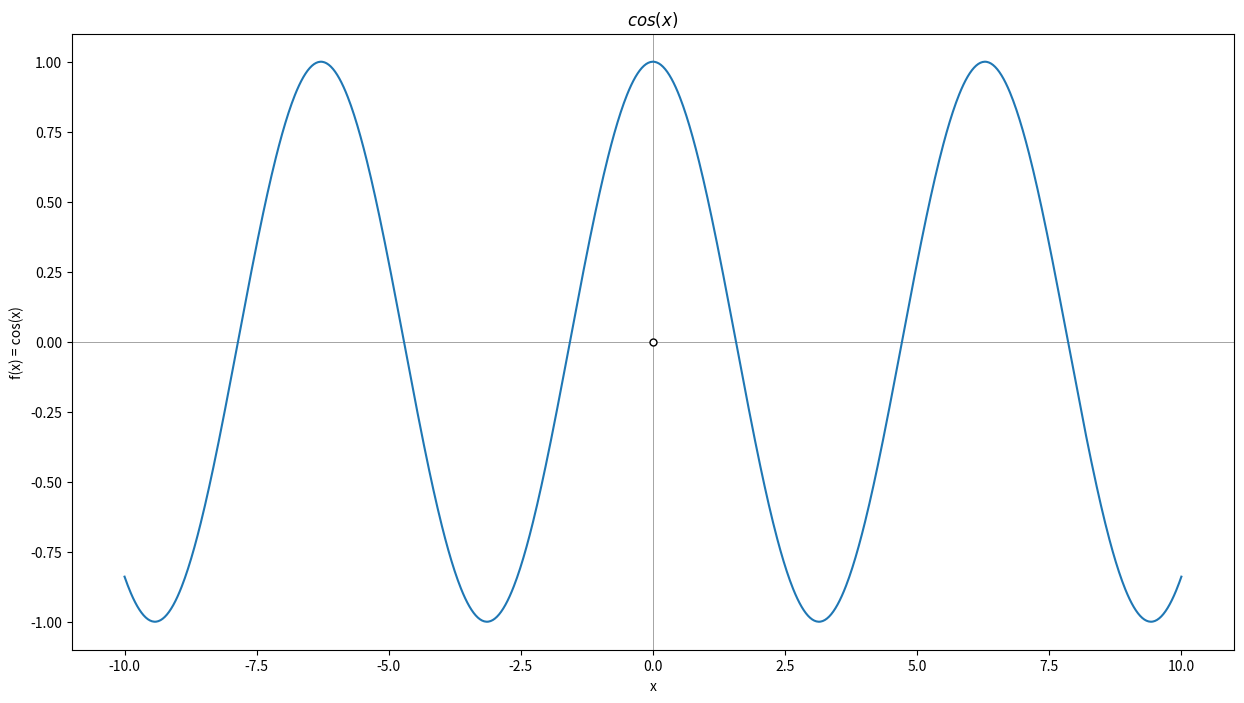
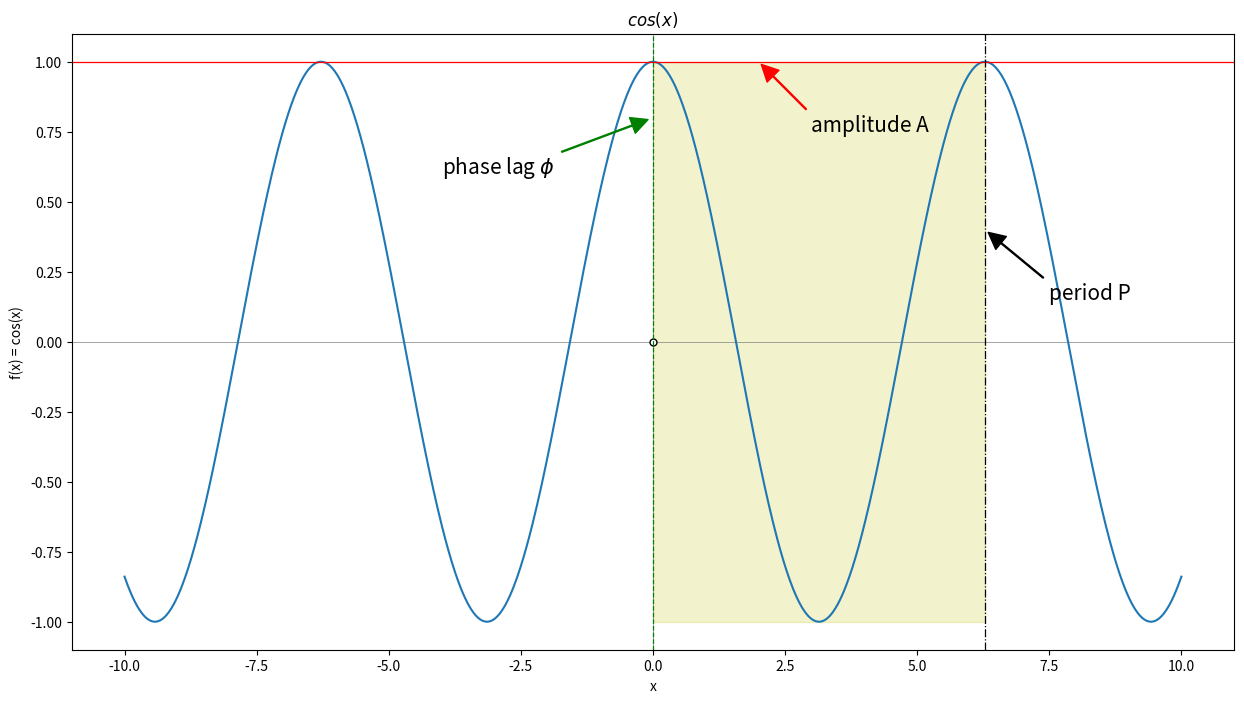
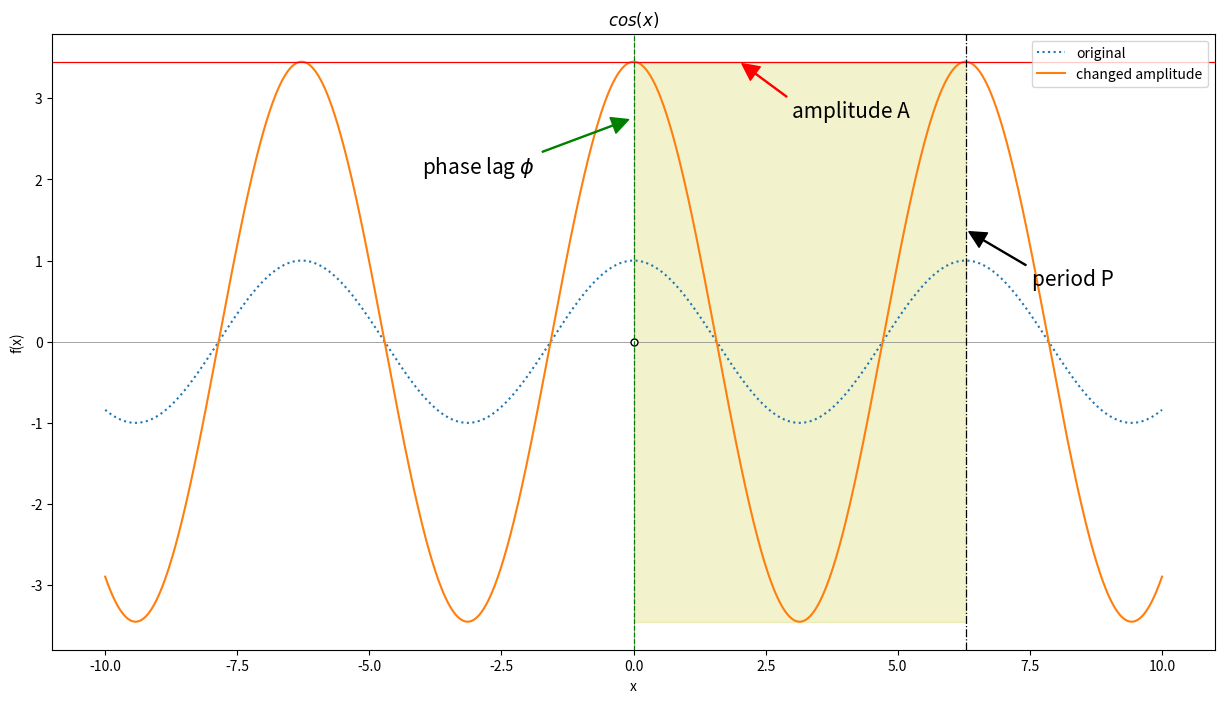
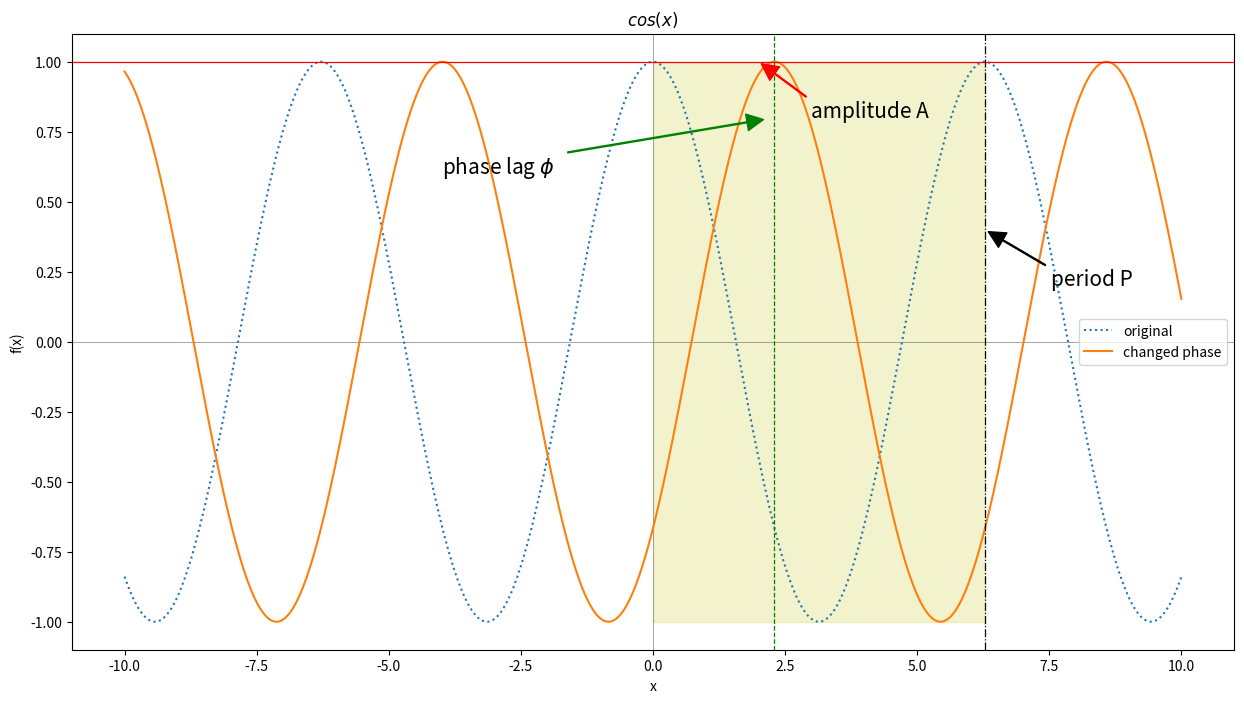
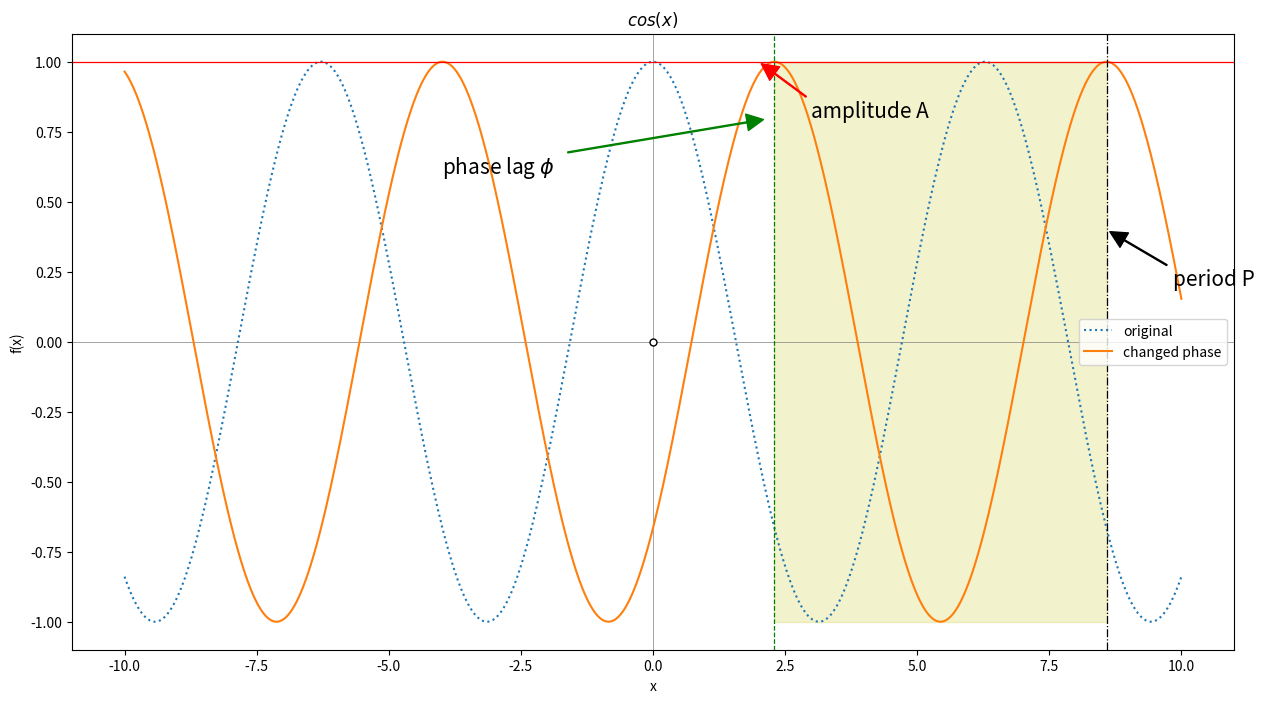
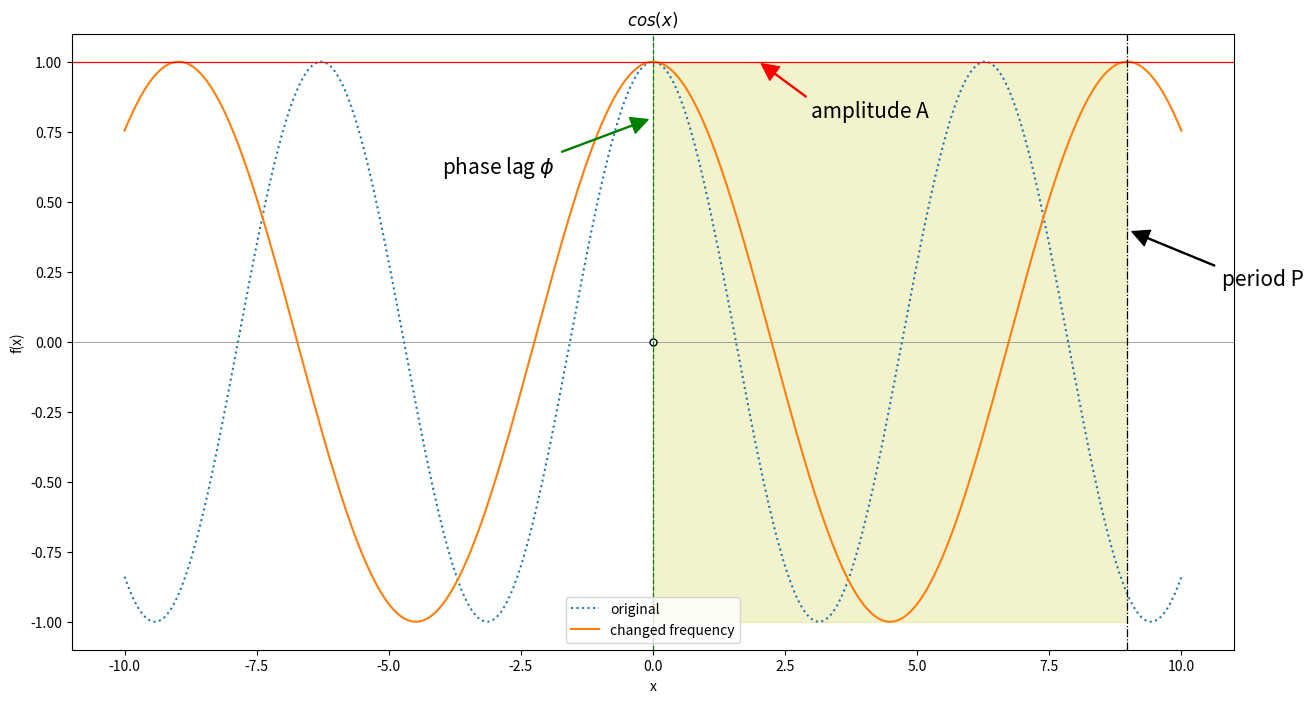
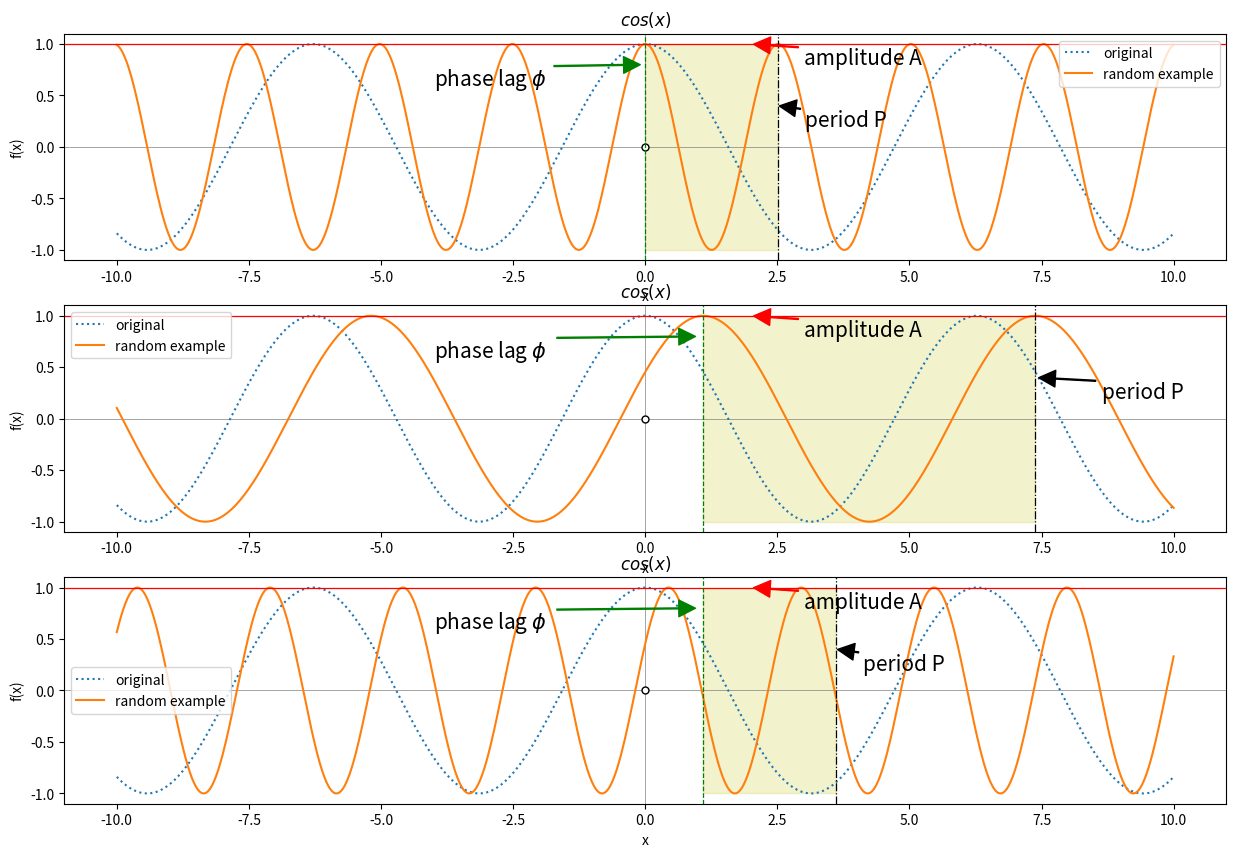
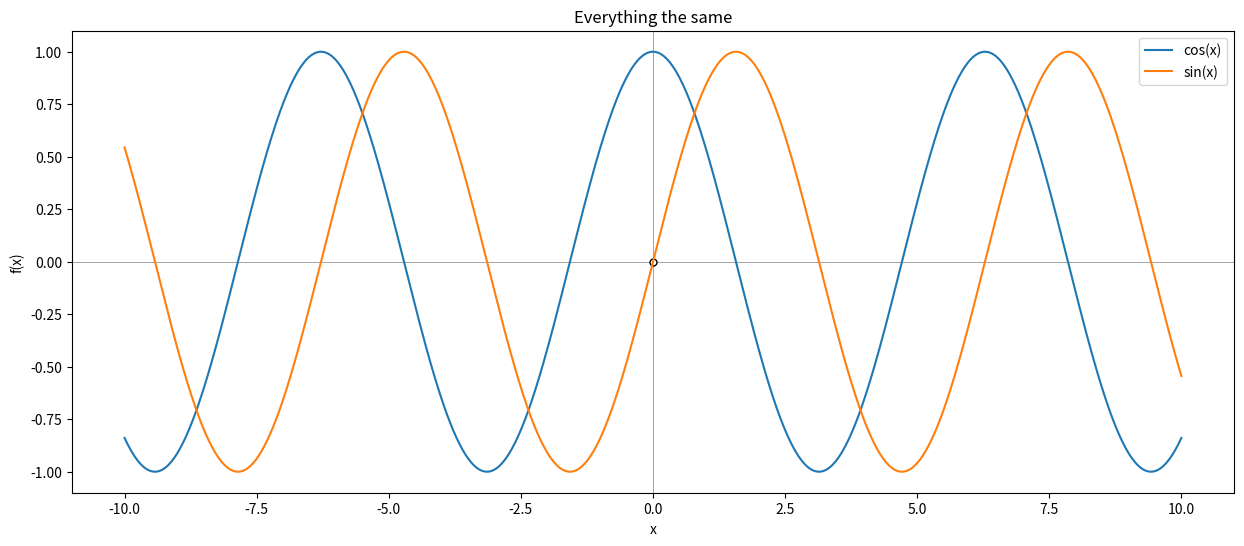
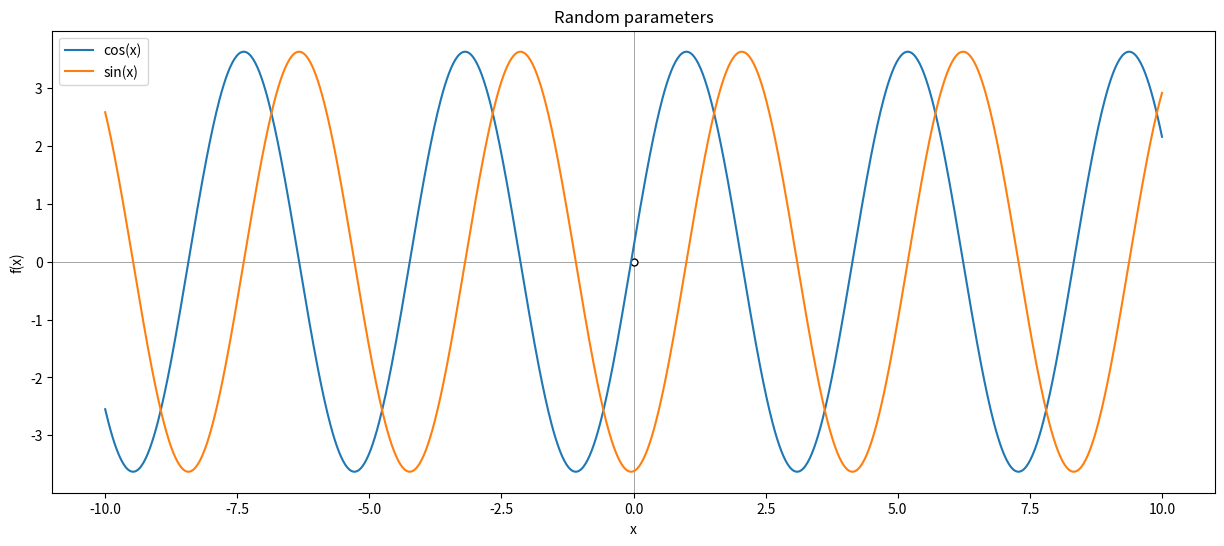

Generate these figures, in order, with matplotlib:
import numpy as np                 # numerical python with lots of math and array functionality
import matplotlib.pyplot as plt    # for plotting
# for inline plots without having to write plt.show() every time
%matplotlib inline

# Create array for independent spatial variable x
x = np.linspace(-10, 10, 1000)
print("Shape of x: {}".format(x.shape))

# Calculate the cosine of x
y = np.cos(x)

plt.figure(figsize=(15, 8))
plt.axhline(0, color='grey', linewidth='0.5')
plt.axvline(0, color='grey', linewidth='0.5')
plt.plot(0, 0, "o", c="k", mfc="white", ms=5)
plt.xlabel("x")
plt.ylabel("f(x) = cos(x)")

plt.plot(x, y)
plt.title("$cos(x)$")

A = 1
phi = 0
omega = 1
P = 2*np.pi/omega

plt.figure(figsize=(15, 8))
plt.axhline(0, color='grey', linewidth='0.5')
plt.axvline(0, color='grey', linewidth='0.5')
plt.plot(0, 0, "o", c="k", mfc="white", ms=5)
plt.xlabel("x")
plt.ylabel("f(x) = cos(x)")

# the function
plt.plot(x, y)
plt.title("$cos(x)$")

# pointing out A
plt.axhline(1, c='r', linewidth='0.9')
plt.annotate('amplitude A', xy=(2, 1), xytext=(3, 0.75), size=15,
            arrowprops=dict(facecolor='red', edgecolor='red', width=0.7, shrink=0.05),)

# pointing out phi
plt.axvline(phi, c='g', linewidth='0.9', linestyle='--')
plt.annotate('phase lag $\phi$', xy=(0, A-(A/5)), xytext=(-4, A-2*(A/5)), size=15,
            arrowprops=dict(facecolor='green', edgecolor='green', width=0.7, shrink=0.05),)

# pointing out omega
#plt.annotate('$\omega$', xy=(0,0), xytext=(np.pi, A/3), size=35, color='brown')
#TODO: visualize omega?

# pointing out nu ?
# TODO: point out nu

# pointing out P
plt.axvline(P, linestyle="-.", linewidth="0.9", c='k')
plt.fill_betweenx([-A,A], 0, P, color="y", alpha=0.2)
plt.annotate('period P', xy=(P, 2*(A/5)), xytext=(7.5, 0.15), size=15,
            arrowprops=dict(facecolor='black', edgecolor='black', width=0.7, shrink=0.05),)

# TODO: add ticks on x-axis at pi and 1

A = 3.45
phi = 0
nu = 1/(2*np.pi)   # with this, omega = 1, like in the above case
P = 1/nu

y1 = A * np.cos(2*np.pi * nu * x - phi)   # 2pi is needed for conversion nu = omega/2pi --> omega = 2pi * nu

# Plot
plt.figure(figsize=(15, 8))

plt.axhline(0, color='grey', linewidth='0.5')
plt.axvline(0, color='grey', linewidth='0.5')
plt.plot(0, 0, "o", c="k", mfc="white", ms=5)
plt.xlabel("x")
plt.ylabel("f(x)")

plt.plot(x, y, linestyle="dotted", label="original")
plt.plot(x, y1, label="changed amplitude")
plt.title("$cos(x)$")
plt.legend()

# pointing out A
plt.axhline(A, c='r', linewidth='0.9')
plt.annotate('amplitude A', xy=(2, A), xytext=(3, A-(A/5)), size=15,
            arrowprops=dict(facecolor='red', edgecolor='red', width=0.7, shrink=0.05),)

# pointing out phi
plt.axvline(phi, c='g', linewidth='0.9', linestyle='--')
plt.annotate('phase lag $\phi$', xy=(0, A-(A/5)), xytext=(-4, A-2*(A/5)), size=15,
            arrowprops=dict(facecolor='green', edgecolor='green', width=0.7, shrink=0.05),)

# pointing out omega
#plt.annotate('$\omega$', xy=(0,0), xytext=(np.pi, A/3), size=35, color='brown')

# pointing out P
plt.fill_betweenx([-A,A], 0, P, color="y", alpha=0.2)
plt.axvline(P, linestyle="-.", linewidth="0.9", c='k')
plt.annotate('period P', xy=(P+phi, 2*(A/5)), xytext=(P+(P/5)+phi, 0+(A/5)), size=15,
            arrowprops=dict(facecolor='black', edgecolor='black', width=0.7, shrink=0.05),)

A = 1
phi = 2.3
nu = 1/(2*np.pi)   # still omega = 1
P = 1/nu

y2 = A * np.cos(2*np.pi * nu * x - phi)   # 2pi is needed for conversion nu = omega/2pi --> omega = 2pi * nu

# Plot
plt.figure(figsize=(15, 8))

plt.axhline(0, color='grey', linewidth='0.5')
plt.axvline(0, color='grey', linewidth='0.5')
plt.xlabel("x")
plt.ylabel("f(x)")

plt.plot(x, y, linestyle="dotted", label="original")
plt.plot(x, y2, label="changed phase")
plt.title("$cos(x)$")
plt.legend()

# pointing out A
plt.axhline(A, c='r', linewidth='0.9')
plt.annotate('amplitude A', xy=(2, A), xytext=(3, A-(A/5)), size=15,
            arrowprops=dict(facecolor='red', edgecolor='red', width=0.7, shrink=0.05),)

# pointing out phi
plt.axvline(phi, c='g', linewidth='0.9', linestyle='--')
plt.annotate('phase lag $\phi$', xy=(phi, A-(A/5)), xytext=(-4, A-2*(A/5)), size=15,
            arrowprops=dict(facecolor='green', edgecolor='green', width=0.7, shrink=0.05),)

# pointing out omega
#plt.annotate('$\omega$', xy=(0,0), xytext=(np.pi, A/3), size=35, color='brown')

# pointing out P
plt.fill_betweenx([-A,A], 0, P, color="y", alpha=0.2)
plt.axvline(P, linestyle="-.", linewidth="0.9", c='k')
plt.annotate('period P', xy=(P, 2*(A/5)), xytext=(P+(P/5), 0+(A/5)), size=15,
            arrowprops=dict(facecolor='black', edgecolor='black', width=0.7, shrink=0.05),)

# Plot with different shaded area for P and omega
plt.figure(figsize=(15, 8))

plt.axhline(0, color='grey', linewidth='0.5')
plt.axvline(0, color='grey', linewidth='0.5')
plt.plot(0, 0, "o", c="k", mfc="white", ms=5)
plt.xlabel("x")
plt.ylabel("f(x)")

plt.plot(x, y, linestyle="dotted", label="original")
plt.plot(x, y2, label="changed phase")
plt.title("$cos(x)$")
plt.legend()

# pointing out A
plt.axhline(A, c='r', linewidth='0.9')
plt.annotate('amplitude A', xy=(2, A), xytext=(3, A-(A/5)), size=15,
            arrowprops=dict(facecolor='red', edgecolor='red', width=0.7, shrink=0.05),)

# pointing out phi
plt.axvline(phi, c='g', linewidth='0.9', linestyle='--')
plt.annotate('phase lag $\phi$', xy=(phi, A-(A/5)), xytext=(-4, A-2*(A/5)), size=15,
            arrowprops=dict(facecolor='green', edgecolor='green', width=0.7, shrink=0.05),)

# pointing out omega
#plt.annotate('$\omega$', xy=(0,0), xytext=(np.pi, A/3), size=35, color='brown')

# pointing out P
plt.fill_betweenx([-A,A], phi, P+phi, color="y", alpha=0.2)
plt.axvline(P+phi, linestyle="-.", linewidth="0.9", c='k')
plt.annotate('period P', xy=(P+phi, 2*(A/5)), xytext=(P+(P/5)+phi, 0+(A/5)), size=15,
            arrowprops=dict(facecolor='black', edgecolor='black', width=0.7, shrink=0.05),)

A = 1
phi = 0
nu = 0.7 / (2*np.pi)
P = 1/nu

y3 = A * np.cos(2*np.pi * nu * x - phi)   # 2pi is needed for conversion nu = omega/2pi --> omega = 2pi * nu

# Plot
plt.figure(figsize=(15, 8))

plt.axhline(0, color='grey', linewidth='0.5')
plt.axvline(0, color='grey', linewidth='0.5')
plt.plot(0, 0, "o", c="k", mfc="white", ms=5)
plt.xlabel("x")
plt.ylabel("f(x)")

plt.plot(x, y, linestyle="dotted", label="original")
plt.plot(x, y3, label="changed frequency")
plt.title("$cos(x)$")
plt.legend()

# pointing out A
plt.axhline(A, c='r', linewidth='0.9')
plt.annotate('amplitude A', xy=(2, A), xytext=(3, A-(A/5)), size=15,
            arrowprops=dict(facecolor='red', edgecolor='red', width=0.7, shrink=0.05),)

# pointing out phi
plt.axvline(phi, c='g', linewidth='0.9', linestyle='--')
plt.annotate('phase lag $\phi$', xy=(phi, A-(A/5)), xytext=(-4, A-2*(A/5)), size=15,
            arrowprops=dict(facecolor='green', edgecolor='green', width=0.7, shrink=0.05),)

# pointing out omega
#plt.annotate('$\omega$', xy=(0,0), xytext=(np.pi, A/3), size=35, color='brown')

# pointing out P
plt.fill_betweenx([-A,A], phi, P+phi, color="y", alpha=0.2)
plt.axvline(P+phi, linestyle="-.", linewidth="0.9", c='k')
plt.annotate('period P', xy=(P+phi, 2*(A/5)), xytext=(P+(P/5)+phi, 0+(A/5)), size=15,
            arrowprops=dict(facecolor='black', edgecolor='black', width=0.7, shrink=0.05),)

# Exploring interplay between frequency and phase
A = 1
phi = 0
nu = 2.5/ (2*np.pi)
P = 1/nu

y4 = A * np.cos(2*np.pi * nu * x - phi)

# Plot
plt.figure(figsize=(15, 10))

# first one
plt.subplot(3, 1, 1)

plt.axhline(0, color='grey', linewidth='0.5')
plt.axvline(0, color='grey', linewidth='0.5')
plt.plot(0, 0, "o", c="k", mfc="white", ms=5)
plt.xlabel("x")
plt.ylabel("f(x)")

plt.plot(x, y, linestyle="dotted", label="original")
plt.plot(x, y4, label="random example")
plt.title("$cos(x)$")
plt.legend()

# pointing out A
plt.axhline(A, c='r', linewidth='0.9')
plt.annotate('amplitude A', xy=(2, A), xytext=(3, A-(A/5)), size=15,
            arrowprops=dict(facecolor='red', edgecolor='red', width=0.7, shrink=0.05),)

# pointing out phi
plt.axvline(phi, c='g', linewidth='0.9', linestyle='--')
plt.annotate('phase lag $\phi$', xy=(phi, A-(A/5)), xytext=(-4, A-2*(A/5)), size=15,
            arrowprops=dict(facecolor='green', edgecolor='green', width=0.7, shrink=0.05),)

# pointing out omega
#plt.annotate('$\omega$', xy=(0,0), xytext=(np.pi, A/3), size=35, color='brown')

# pointing out P
plt.fill_betweenx([-A,A], phi, P+phi, color="y", alpha=0.2)
plt.axvline(P+phi, linestyle="-.", linewidth="0.9", c='k')
plt.annotate('period P', xy=(P+phi, 2*(A/5)), xytext=(P+(P/5)+phi, 0+(A/5)), size=15,
            arrowprops=dict(facecolor='black', edgecolor='black', width=0.7, shrink=0.05),)

# second one

A = 1
phi = 1.1
nu = 1/ (2*np.pi)
P = 1/nu

y5 = A * np.cos(2*np.pi * nu * x - phi)

plt.subplot(3, 1, 2)

plt.axhline(0, color='grey', linewidth='0.5')
plt.axvline(0, color='grey', linewidth='0.5')
plt.plot(0, 0, "o", c="k", mfc="white", ms=5)
plt.xlabel("x")
plt.ylabel("f(x)")

plt.plot(x, y, linestyle="dotted", label="original")
plt.plot(x, y5, label="random example")
plt.title("$cos(x)$")
plt.legend()

# pointing out A
plt.axhline(A, c='r', linewidth='0.9')
plt.annotate('amplitude A', xy=(2, A), xytext=(3, A-(A/5)), size=15,
            arrowprops=dict(facecolor='red', edgecolor='red', width=0.7, shrink=0.05),)

# pointing out phi
plt.axvline(phi, c='g', linewidth='0.9', linestyle='--')
plt.annotate('phase lag $\phi$', xy=(phi, A-(A/5)), xytext=(-4, A-2*(A/5)), size=15,
            arrowprops=dict(facecolor='green', edgecolor='green', width=0.7, shrink=0.05),)

# pointing out omega
#plt.annotate('$\omega$', xy=(0,0), xytext=(np.pi, A/3), size=35, color='brown')

# pointing out P
plt.fill_betweenx([-A,A], phi, P+phi, color="y", alpha=0.2)
plt.axvline(P+phi, linestyle="-.", linewidth="0.9", c='k')
plt.annotate('period P', xy=(P+phi, 2*(A/5)), xytext=(P+(P/5)+phi, 0+(A/5)), size=15,
            arrowprops=dict(facecolor='black', edgecolor='black', width=0.7, shrink=0.05),)

# third one

A = 1
phi = 1.1
nu = 2.5/ (2*np.pi)
P = 1/nu

y6 = A * np.cos(2*np.pi * nu * x - phi)

plt.subplot(3, 1, 3)

plt.axhline(0, color='grey', linewidth='0.5')
plt.axvline(0, color='grey', linewidth='0.5')
plt.plot(0, 0, "o", c="k", mfc="white", ms=5)
plt.xlabel("x")
plt.ylabel("f(x)")

plt.plot(x, y, linestyle="dotted", label="original")
plt.plot(x, y6, label="random example")
plt.title("$cos(x)$")
plt.legend()

# pointing out A
plt.axhline(A, c='r', linewidth='0.9')
plt.annotate('amplitude A', xy=(2, A), xytext=(3, A-(A/5)), size=15,
            arrowprops=dict(facecolor='red', edgecolor='red', width=0.7, shrink=0.05),)

# pointing out phi
plt.axvline(phi, c='g', linewidth='0.9', linestyle='--')
plt.annotate('phase lag $\phi$', xy=(phi, A-(A/5)), xytext=(-4, A-2*(A/5)), size=15,
            arrowprops=dict(facecolor='green', edgecolor='green', width=0.7, shrink=0.05),)

# pointing out omega
#plt.annotate('$\omega$', xy=(0,0), xytext=(np.pi, A/3), size=35, color='brown')

# pointing out P
plt.fill_betweenx([-A,A], phi, P+phi, color="y", alpha=0.2)
plt.axvline(P+phi, linestyle="-.", linewidth="0.9", c='k')
plt.annotate('period P', xy=(P+phi, 2*(A/5)), xytext=(P+(P/5)+phi, 0+(A/5)), size=15,
            arrowprops=dict(facecolor='black', edgecolor='black', width=0.7, shrink=0.05),)

#TODO: Why isn't maximum at the phase shift position?

# Original plot where all parameters are 1 or 0
c1 = np.cos(x)
s1 = np.sin(x)

# Using random parameters
A = 3.63
phi = 1.5
nu = 1.5 / (2*np.pi)
P = 1/nu

c2 = A * np.cos(2*np.pi * nu * x - phi) 
s2 = A * np.sin(2*np.pi * nu * x - phi) 

# Original plot
plt.figure(figsize=(15, 6))
plt.axhline(0, color='grey', linewidth='0.5')
plt.axvline(0, color='grey', linewidth='0.5')
plt.plot(0, 0, "o", c="k", mfc="white", ms=5)
plt.xlabel("x")
plt.ylabel("f(x)")

plt.plot(x, c1, label="cos(x)")
plt.plot(x, s1, label="sin(x)")
plt.title("Everything the same")
plt.legend()

# Random parameters
plt.figure(figsize=(15, 6))
plt.axhline(0, color='grey', linewidth='0.5')
plt.axvline(0, color='grey', linewidth='0.5')
plt.plot(0, 0, "o", c="k", mfc="white", ms=5)
plt.xlabel("x")
plt.ylabel("f(x)")

plt.plot(x, c2, label="cos(x)")
plt.plot(x, s2, label="sin(x)")
plt.title("Random parameters")
plt.legend()

# [redacted]
# my explanation above actually makes sense.